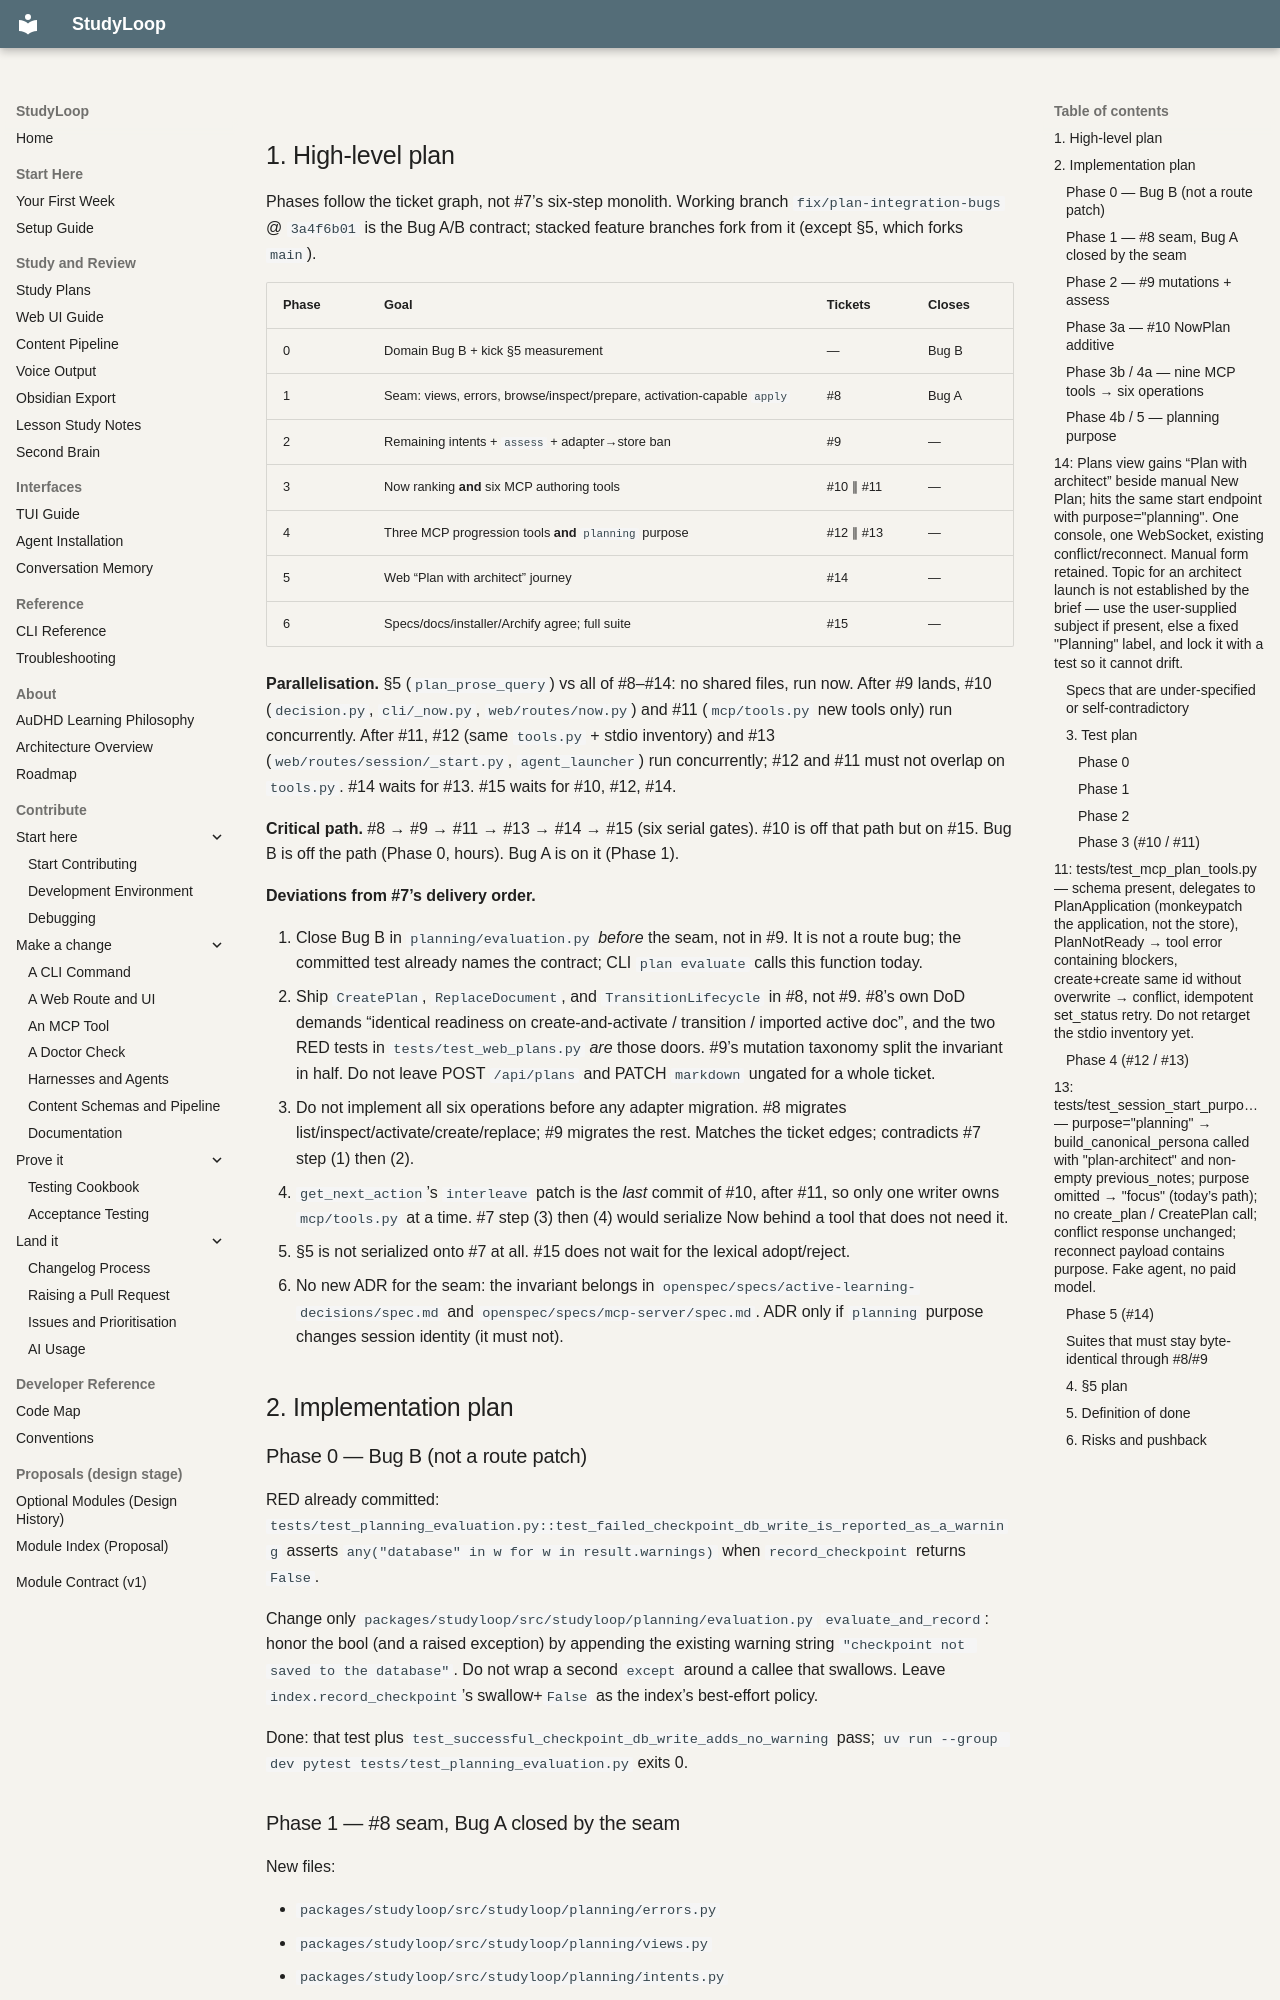

repository: NetDevAutomate/StudyLoop · page: architecture/plan-integration/council/plan-round1-grok-rerun/seat-grok-4.6/index.html · generator: mkdocs

## 1. High-level plan

Phases follow the ticket graph, not #7’s six-step monolith. Working branch `fix/plan-integration-bugs` @ `3a4f6b01` is the Bug A/B contract; stacked feature branches fork from it (except §5, which forks `main`).

| Phase | Goal | Tickets | Closes |
|---|---|---|---|
| 0 | Domain Bug B + kick §5 measurement | — | Bug B |
| 1 | Seam: views, errors, browse/inspect/prepare, activation-capable `apply` | #8 | Bug A |
| 2 | Remaining intents + `assess` + adapter→store ban | #9 | — |
| 3 | Now ranking **and** six MCP authoring tools | #10 ∥ #11 | — |
| 4 | Three MCP progression tools **and** `planning` purpose | #12 ∥ #13 | — |
| 5 | Web “Plan with architect” journey | #14 | — |
| 6 | Specs/docs/installer/Archify agree; full suite | #15 | — |

**Parallelisation.** §5 (`plan_prose_query`) vs all of #8–#14: no shared files, run now. After #9 lands, #10 (`decision.py`, `cli/_now.py`, `web/routes/now.py`) and #11 (`mcp/tools.py` new tools only) run concurrently. After #11, #12 (same `tools.py` + stdio inventory) and #13 (`web/routes/session/_start.py`, `agent_launcher`) run concurrently; #12 and #11 must not overlap on `tools.py`. #14 waits for #13. #15 waits for #10, #12, #14.

**Critical path.** #8 → #9 → #11 → #13 → #14 → #15 (six serial gates). #10 is off that path but on #15. Bug B is off the path (Phase 0, hours). Bug A is on it (Phase 1).

**Deviations from #7’s delivery order.**

1. Close Bug B in `planning/evaluation.py` *before* the seam, not in #9. It is not a route bug; the committed test already names the contract; CLI `plan evaluate` calls this function today.
2. Ship `CreatePlan`, `ReplaceDocument`, and `TransitionLifecycle` in #8, not #9. #8’s own DoD demands “identical readiness on create-and-activate / transition / imported active doc”, and the two RED tests in `tests/test_web_plans.py` *are* those doors. #9’s mutation taxonomy split the invariant in half. Do not leave POST `/api/plans` and PATCH `markdown` ungated for a whole ticket.
3. Do not implement all six operations before any adapter migration. #8 migrates list/inspect/activate/create/replace; #9 migrates the rest. Matches the ticket edges; contradicts #7 step (1) then (2).
4. `get_next_action`’s `interleave` patch is the *last* commit of #10, after #11, so only one writer owns `mcp/tools.py` at a time. #7 step (3) then (4) would serialize Now behind a tool that does not need it.
5. §5 is not serialized onto #7 at all. #15 does not wait for the lexical adopt/reject.
6. No new ADR for the seam: the invariant belongs in `openspec/specs/active-learning-decisions/spec.md` and `openspec/specs/mcp-server/spec.md`. ADR only if `planning` purpose changes session identity (it must not).

## 2. Implementation plan

### Phase 0 — Bug B (not a route patch)

RED already committed: `tests/test_planning_evaluation.py::test_failed_checkpoint_db_write_is_reported_as_a_warning` asserts `any("database" in w for w in result.warnings)` when `record_checkpoint` returns `False`.

Change only `packages/studyloop/src/studyloop/planning/evaluation.py` `evaluate_and_record`: honor the bool (and a raised exception) by appending the existing warning string `"checkpoint not saved to the database"`. Do not wrap a second `except` around a callee that swallows. Leave `index.record_checkpoint`’s swallow+`False` as the index’s best-effort policy.

Done: that test plus `test_successful_checkpoint_db_write_adds_no_warning` pass; `uv run --group dev pytest tests/test_planning_evaluation.py` exits 0.
